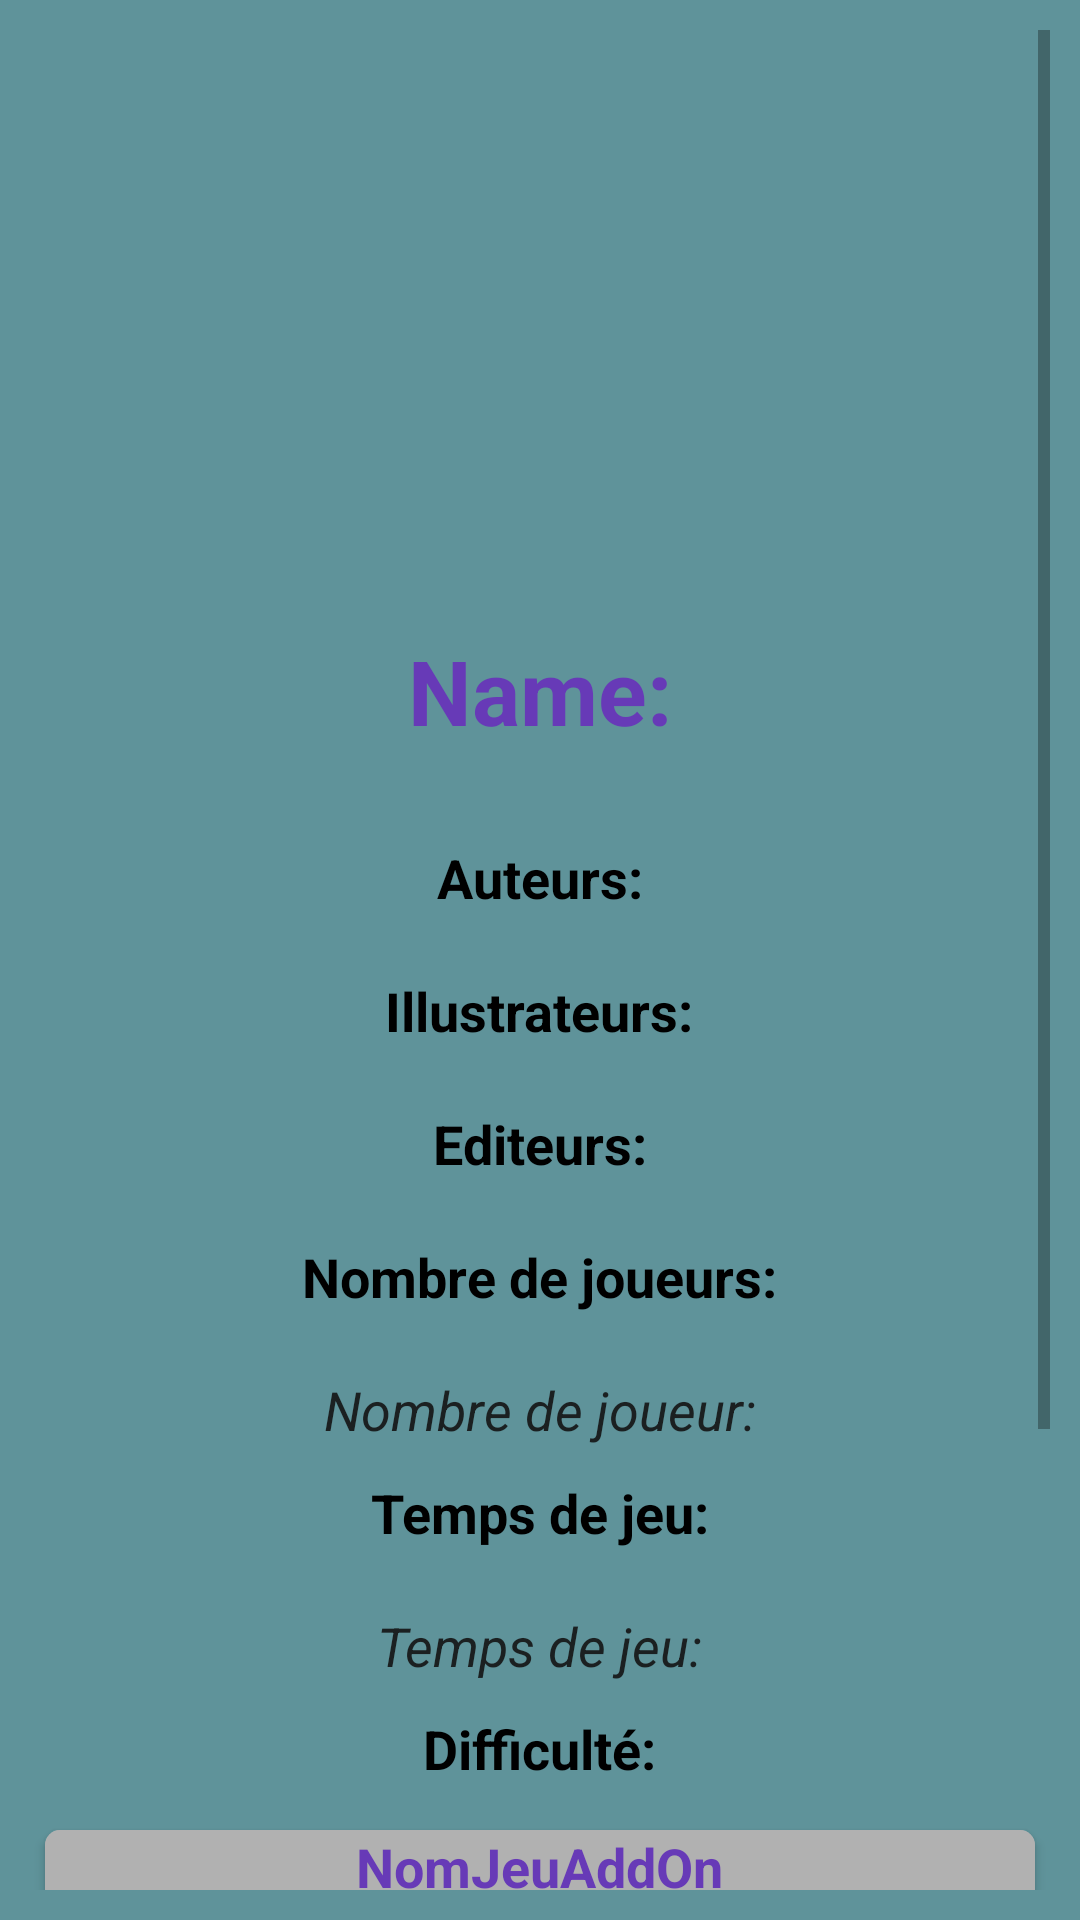

Reconstruct the res/layout file that produces this screen, plus the resources it refers to.
<!-- AndroidManifest.xml: application theme Theme.FilRouge -->
<!-- res/layout/activity_multi_add_on_detail.xml -->
<?xml version="1.0" encoding="utf-8"?>
<LinearLayout xmlns:android="http://schemas.android.com/apk/res/android"
    xmlns:app="http://schemas.android.com/apk/res-auto"
    xmlns:tools="http://schemas.android.com/tools"
    android:layout_width="match_parent"
    android:layout_height="match_parent"
    tools:context=".MultiAddOnDetails">

    <ScrollView
        android:layout_width="match_parent"
        android:layout_height="match_parent"
        android:padding="10dp">

        <LinearLayout
            android:layout_width="match_parent"
            android:layout_height="wrap_content"
            android:gravity="center"
            android:orientation="vertical">

            <ImageView
                android:id="@+id/ivDetails"
                android:layout_width="match_parent"
                android:layout_height="200dp"
                tools:srcCompat="@tools:sample/avatars" />

            <TextView
                android:id="@+id/tvMultiAddOnDetailName"
                android:layout_width="wrap_content"
                android:layout_height="wrap_content"
                android:layout_marginBottom="20dp"
                android:text="Name:"
                android:textColor="#673AB7"
                android:textSize="30sp"
                android:textStyle="bold" />

            <TextView
                android:id="@+id/textView9"
                android:layout_width="wrap_content"
                android:layout_height="wrap_content"
                android:layout_marginTop="10dp"
                android:layout_marginBottom="10dp"
                android:text="Auteurs:"
                android:textColor="#000000"
                android:textSize="18sp"
                android:textStyle="bold" />

            <androidx.recyclerview.widget.RecyclerView
                android:id="@+id/rvDesigner"
                android:layout_width="match_parent"
                android:layout_height="match_parent"
                android:layout_weight="1"
                tools:listitem="@layout/name_list" />


            <TextView
                android:id="@+id/textView10"
                android:layout_width="wrap_content"
                android:layout_height="wrap_content"
                android:layout_marginTop="10dp"
                android:layout_marginBottom="10dp"
                android:text="Illustrateurs:"
                android:textColor="#000000"
                android:textSize="18sp"
                android:textStyle="bold" />

            <androidx.recyclerview.widget.RecyclerView
                android:id="@+id/rvArtist"
                android:layout_width="match_parent"
                android:layout_height="match_parent"
                tools:listitem="@layout/name_list" />


            <TextView
                android:id="@+id/textView11"
                android:layout_width="wrap_content"
                android:layout_height="wrap_content"
                android:layout_marginTop="10dp"
                android:layout_marginBottom="10dp"
                android:text="Editeurs:"
                android:textColor="#000000"
                android:textSize="18sp"
                android:textStyle="bold" />

            <androidx.recyclerview.widget.RecyclerView
                android:id="@+id/rvPublisher"
                android:layout_width="match_parent"
                android:layout_height="match_parent"
                tools:listitem="@layout/name_list" />

            <TextView
                android:layout_width="wrap_content"
                android:layout_height="wrap_content"
                android:layout_marginTop="10dp"
                android:layout_marginBottom="10dp"
                android:text="Nombre de joueurs:"
                android:textColor="#000000"
                android:textSize="18sp"
                android:textStyle="bold" />

            <TextView
                android:id="@+id/tvMultiAddOnDetailPlayer"
                android:layout_width="wrap_content"
                android:layout_height="wrap_content"
                android:layout_marginTop="10dp"
                android:text="Nombre de joueur:"
                android:textSize="18sp"
                android:textStyle="italic" />

            <TextView
                android:layout_width="wrap_content"
                android:layout_height="wrap_content"
                android:layout_marginTop="10dp"
                android:layout_marginBottom="10dp"
                android:text="Temps de jeu:"
                android:textColor="#000000"
                android:textSize="18sp"
                android:textStyle="bold" />

            <TextView
                android:id="@+id/tvMultiAddOnDetailPlayingTime"
                android:layout_width="wrap_content"
                android:layout_height="wrap_content"
                android:layout_marginTop="10dp"
                android:text="Temps de jeu:"
                android:textSize="18sp"
                android:textStyle="italic" />

            <TextView
                android:layout_width="wrap_content"
                android:layout_height="wrap_content"
                android:layout_marginTop="10dp"
                android:layout_marginBottom="10dp"
                android:text="Difficulté:"
                android:textColor="#000000"
                android:textSize="18sp"
                android:textStyle="bold" />

            <androidx.cardview.widget.CardView
                android:layout_width="match_parent"
                android:layout_height="match_parent"
                android:layout_margin="5dp"
                android:background="#FFFFFF"
                app:cardBackgroundColor="#B1B1B1"
                app:cardCornerRadius="5dp">

                <LinearLayout
                    android:layout_width="match_parent"
                    android:layout_height="wrap_content"
                    android:background="#B1B1B1"
                    android:gravity="center|center_horizontal"
                    android:orientation="vertical">

                    <TextView
                        android:id="@+id/tvDifficulty"
                        android:layout_width="wrap_content"
                        android:layout_height="wrap_content"
                        android:text="NomJeuAddOn"
                        android:textColor="#673AB7"
                        android:textSize="18sp"
                        android:textStyle="bold" />

                </LinearLayout>
            </androidx.cardview.widget.CardView>

            <TextView
                android:layout_width="wrap_content"
                android:layout_height="wrap_content"
                android:layout_marginTop="10dp"
                android:layout_marginBottom="10dp"
                android:text="Age:"
                android:textColor="#000000"
                android:textSize="18sp"
                android:textStyle="bold" />

            <TextView
                android:id="@+id/tvMultiAddOnDetailAge"
                android:layout_width="wrap_content"
                android:layout_height="wrap_content"
                android:layout_marginTop="10dp"
                android:text="Age:"
                android:textSize="18sp"
                android:textStyle="italic" />

            <TextView
                android:id="@+id/textView13"
                android:layout_width="wrap_content"
                android:layout_height="wrap_content"
                android:layout_marginTop="10dp"
                android:layout_marginBottom="10dp"
                android:text="Mode de jeu:"
                android:textColor="#000000"
                android:textSize="18sp"
                android:textStyle="bold" />

            <androidx.recyclerview.widget.RecyclerView
                android:id="@+id/rvPlayingMode"
                android:layout_width="match_parent"
                android:layout_height="match_parent"
                tools:listitem="@layout/name_list" />

            <TextView
                android:id="@+id/textView12"
                android:layout_width="wrap_content"
                android:layout_height="wrap_content"
                android:layout_marginTop="10dp"
                android:layout_marginBottom="10dp"
                android:text="Language:"
                android:textColor="#000000"
                android:textSize="18sp"
                android:textStyle="bold" />

            <androidx.recyclerview.widget.RecyclerView
                android:id="@+id/rvLanguage"
                android:layout_width="match_parent"
                android:layout_height="match_parent"
                tools:listitem="@layout/name_list" />



            <TextView
                android:id="@+id/textView18"
                android:layout_width="wrap_content"
                android:layout_height="wrap_content"
                android:layout_marginTop="10dp"
                android:layout_marginBottom="10dp"
                android:text="Jeux Associés:"
                android:textColor="#000000"
                android:textSize="18sp"
                android:textStyle="bold" />

            <androidx.recyclerview.widget.RecyclerView
                android:id="@+id/rvMultiAddOn"
                android:layout_width="match_parent"
                android:layout_height="match_parent"
                tools:listitem="@layout/game_list" />

        </LinearLayout>

    </ScrollView>

</LinearLayout>
<!-- res/layout/name_list.xml (included above) -->
<?xml version="1.0" encoding="utf-8"?>
<androidx.cardview.widget.CardView xmlns:android="http://schemas.android.com/apk/res/android"
    xmlns:app="http://schemas.android.com/apk/res-auto"
    android:id="@+id/cvNameList"
    android:layout_width="match_parent"
    android:layout_height="wrap_content"
    android:layout_gravity="center_horizontal"
    android:layout_margin="5dp"
    android:orientation="vertical"
    app:cardBackgroundColor="#B1B1B1"
    app:cardCornerRadius="5dp">

    <LinearLayout
        android:id="@+id/rootGames"
        android:layout_width="match_parent"
        android:layout_height="wrap_content"
        android:gravity="center"
        android:orientation="vertical">

        <TextView
            android:id="@+id/tvName"
            android:layout_width="wrap_content"
            android:layout_height="wrap_content"
            android:text="Name"
            android:textColor="#673AB7"
            android:textSize="18sp"
            android:textStyle="bold" />

    </LinearLayout>

</androidx.cardview.widget.CardView>
<!-- res/layout/game_list.xml (included above) -->
<?xml version="1.0" encoding="utf-8"?>
<androidx.cardview.widget.CardView xmlns:android="http://schemas.android.com/apk/res/android"
    xmlns:app="http://schemas.android.com/apk/res-auto"
    xmlns:tools="http://schemas.android.com/tools"
    android:id="@+id/cvGameList"
    android:layout_width="match_parent"
    android:layout_height="wrap_content"
    android:layout_gravity="center_horizontal"
    android:layout_margin="5dp"
    android:orientation="vertical"
    app:cardBackgroundColor="#B1B1B1"
    app:cardCornerRadius="5dp">

    <LinearLayout
        android:id="@+id/rootGames"
        android:layout_width="match_parent"
        android:layout_height="wrap_content"
        android:gravity="center"
        android:orientation="vertical">

        <LinearLayout
            android:layout_width="match_parent"
            android:layout_height="wrap_content"
            android:orientation="horizontal">

            <ImageView
                android:id="@+id/iv_picture"
                android:layout_width="75dp"
                android:layout_height="75dp"
                tools:srcCompat="@tools:sample/avatars" />

            <LinearLayout
                android:layout_width="match_parent"
                android:layout_height="wrap_content"
                android:orientation="vertical">

                <TextView
                    android:id="@+id/tvName"
                    android:layout_width="wrap_content"
                    android:layout_height="wrap_content"
                    android:text="Title"
                    android:textColor="#673AB7"
                    android:textSize="18sp"
                    android:textStyle="bold" />

                <TextView
                    android:id="@+id/tvDesigner"
                    android:layout_width="wrap_content"
                    android:layout_height="wrap_content"
                    android:text="Designer"
                    android:textColor="#FFFFFF"
                    android:textSize="18sp"
                    android:textStyle="italic" />
            </LinearLayout>
        </LinearLayout>

    </LinearLayout>

</androidx.cardview.widget.CardView>
<!-- resources referenced by this layout -->
<resources>
  <style name="Theme.FilRouge" parent="Theme.MaterialComponents.DayNight.DarkActionBar">
          
          
          <item name="colorPrimary">@color/second</item>
          <item name="colorPrimaryVariant">@color/third</item>
          <item name="colorOnPrimary">@color/fourth</item>
  
          
          <item name="colorSecondary">@color/second</item>
          <item name="colorSecondaryVariant">@color/third</item>
          <item name="colorOnSecondary">@color/fourth</item>
  
          
          <item name="android:statusBarColor" tools:targetApi="l">?attr/colorPrimaryVariant</item>
  
          
          <item name="android:windowBackground">@color/first</item>
          <item name="android:textViewStyle">@style/tv_style</item>
          <item name="popupMenuBackground">@color/first</item>
  
      </style>
  <color name="second">#D8AC9C</color>
  <color name="third">#EAC8AF</color>
  <color name="fourth">#1B2021</color>
  <color name="first">#5F939A</color>
  <style name="tv_style" parent="Theme.MaterialComponents.DayNight.DarkActionBar">
          <item name="android:textColor">@color/fourth</item>
      </style>
</resources>
